Image classification data set "keras_recycling_model" (seo2730/keras_recycling_model on GitHub). Class labels (2): can, plastic.

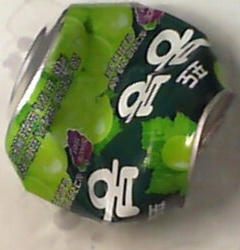
Label: can

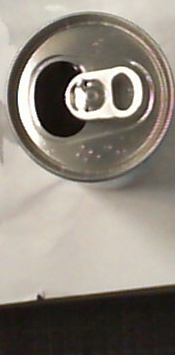
Label: can

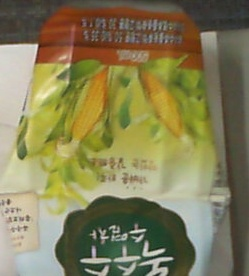
Label: plastic

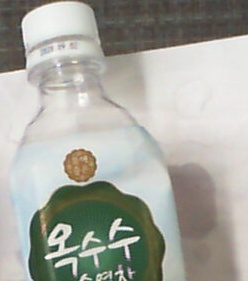
Label: plastic

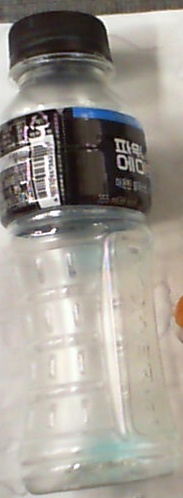
Label: plastic

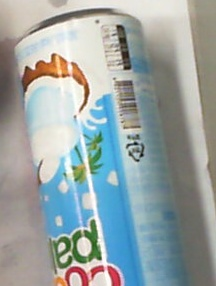
Label: can
